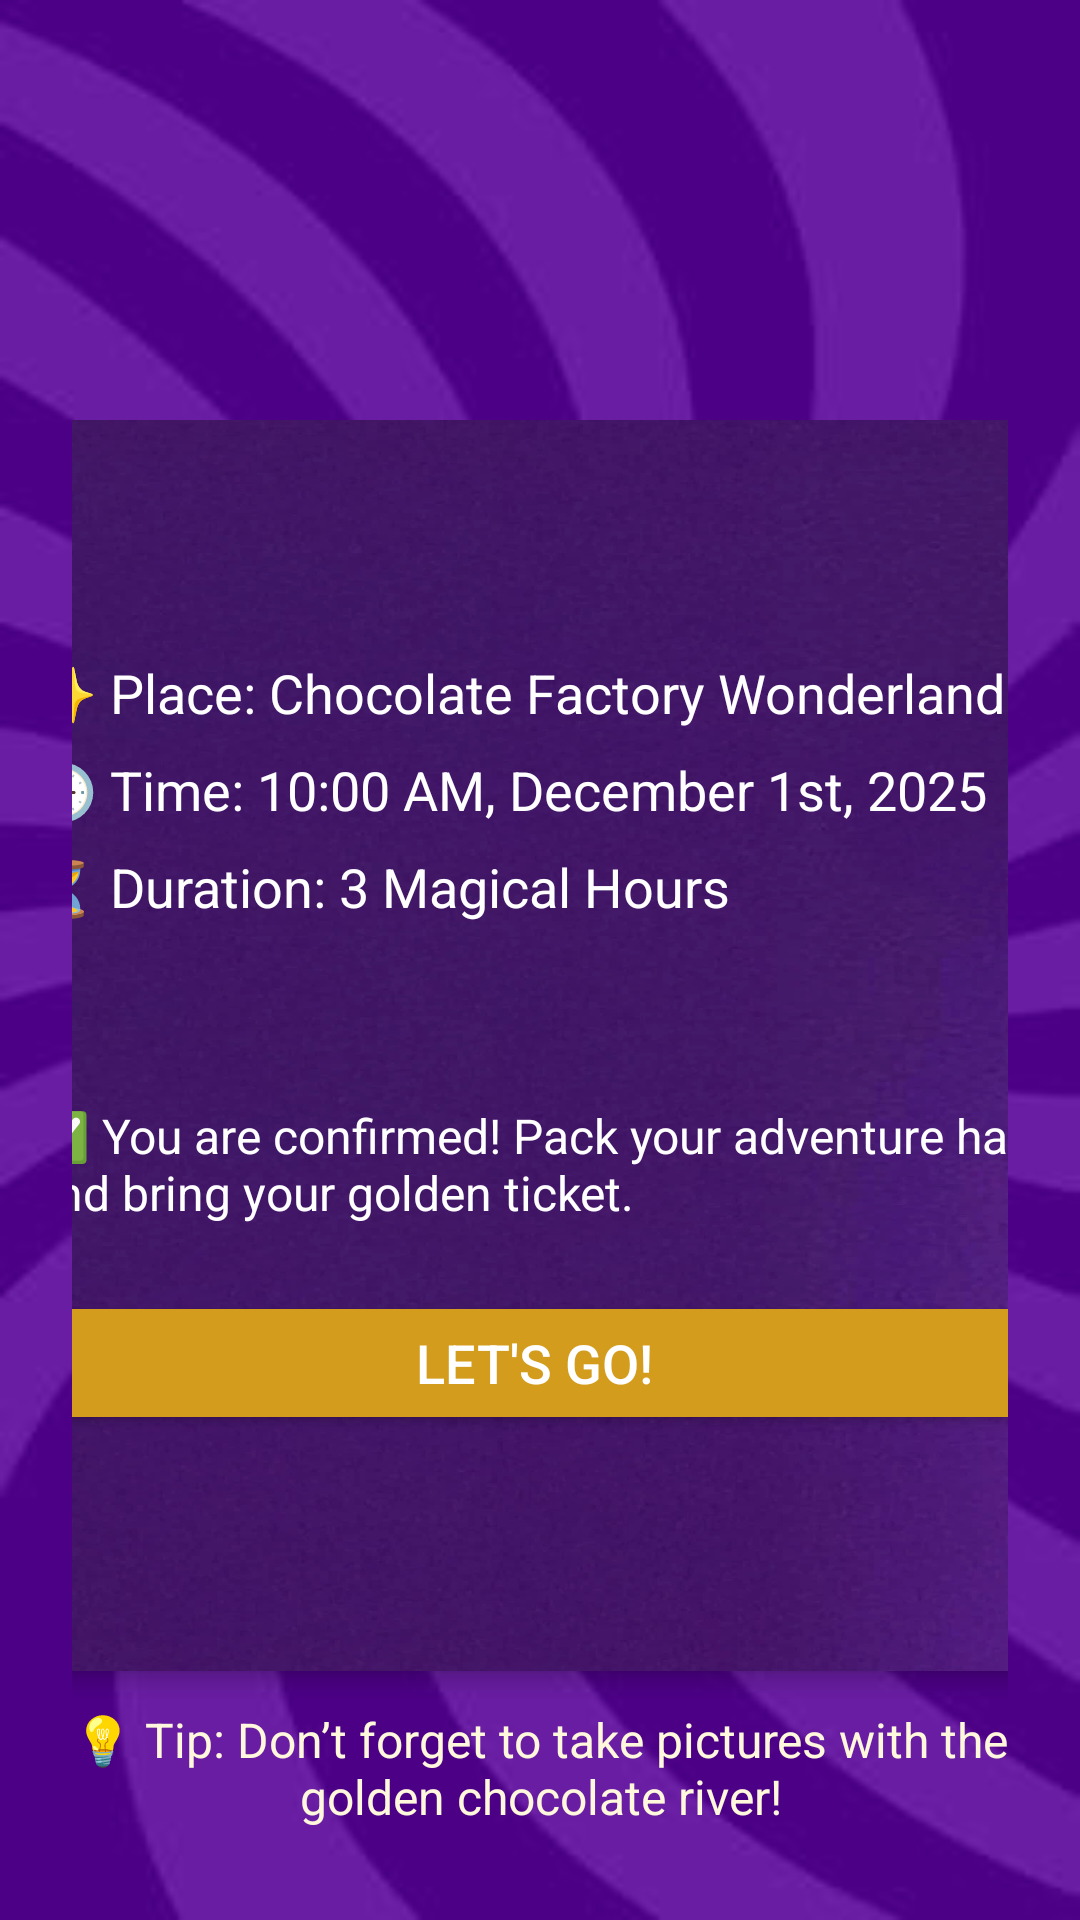

The Android layout XML behind this screen, and the referenced resources:
<!-- AndroidManifest.xml: application theme Theme.Wonka -->
<!-- res/layout/activity_goldenticket2.xml -->
<FrameLayout xmlns:android="http://schemas.android.com/apk/res/android"
    xmlns:app="http://schemas.android.com/apk/res-auto"
    xmlns:tools="http://schemas.android.com/tools"
    android:id="@+id/main"
    android:layout_width="match_parent"
    android:layout_height="match_parent"
    android:background="@drawable/purpswirl"
    tools:context=".goldenticket2">

<ScrollView
    android:id="@+id/tourScroll"
    android:layout_width="match_parent"
    android:layout_height="match_parent"
    android:paddingStart="24dp"
    android:paddingEnd="24dp"
    android:paddingTop="40dp"
    android:paddingBottom="24dp">

    <LinearLayout
        android:layout_width="match_parent"
        android:layout_height="wrap_content"
        android:orientation="vertical"
        android:gravity="center"
        android:paddingTop="100dp">

        <LinearLayout
            android:layout_width="380dp"
            android:layout_height="417dp"
            android:background="@drawable/purpleback"
            android:elevation="4dp"
            android:gravity="center"
            android:orientation="vertical"
            android:padding="20dp">


            <TextView
                android:id="@+id/tourPlace"
                android:layout_width="match_parent"
                android:layout_height="wrap_content"
                android:layout_marginBottom="8dp"
                android:text="✨ Place: Chocolate Factory Wonderland"
                android:textColor="@android:color/white"
                android:textSize="18sp" />

            <TextView
                android:id="@+id/tourTime"
                android:layout_width="match_parent"
                android:layout_height="wrap_content"
                android:layout_marginBottom="8dp"

                android:text="🕒 Time: 10:00 AM, December 1st, 2025"
                android:textColor="@android:color/white"
                android:textSize="18sp" />

            <TextView
                android:id="@+id/tourDuration"
                android:layout_width="match_parent"
                android:layout_height="wrap_content"
                android:layout_marginBottom="8dp"
                android:text="⏳ Duration: 3 Magical Hours"
                android:textColor="@android:color/white"
                android:textSize="18sp" />

            <Space
                android:layout_width="match_parent"
                android:layout_height="40dp" />

            <TextView
                android:id="@+id/confirmationMsg"
                android:layout_width="match_parent"
                android:layout_height="wrap_content"
                android:layout_marginTop="12dp"
                android:layout_marginBottom="12dp"

                android:text="✅ You are confirmed! Pack your adventure hat and bring your golden ticket."
                android:textColor="@android:color/white"
                android:textSize="16sp" />

            <Space
                android:layout_width="match_parent"
                android:layout_height="10dp" />

            <Button
                android:id="@+id/btnGoTour"
                android:layout_width="match_parent"
                android:layout_height="wrap_content"
                android:backgroundTint="#d39c1d"
                android:text="Let's Go! "
                android:textColor="@android:color/white"
                android:textSize="18sp" />

        </LinearLayout>

        <TextView
            android:id="@+id/magicHint"
            android:layout_width="match_parent"
            android:layout_height="wrap_content"
            android:layout_marginTop="12dp"
            android:text="💡 Tip: Don’t forget to take pictures with the golden chocolate river!"
            android:textAlignment="center"
            android:textColor="#FFF8DC"
            android:textSize="16sp" />

    </LinearLayout>
</ScrollView>
</FrameLayout>
<!-- resources referenced by this layout -->
<resources>
  <!-- drawable purpleback: png bitmap (drawable, 403819 bytes) -->
  <!-- drawable purpswirl: jpg bitmap (drawable, 9739 bytes) -->
  <style name="Theme.Wonka" parent="Base.Theme.Wonka" />
  <style name="Base.Theme.Wonka" parent="Theme.Material3.DayNight.NoActionBar">
          
          
          <item name="actionOverflowButtonStyle">@style/OverflowWhite</item>
      </style>
  <style name="OverflowWhite" parent="@style/Widget.AppCompat.ActionButton.Overflow">
          <item name="android:tint">@android:color/white</item>
      </style>
</resources>
